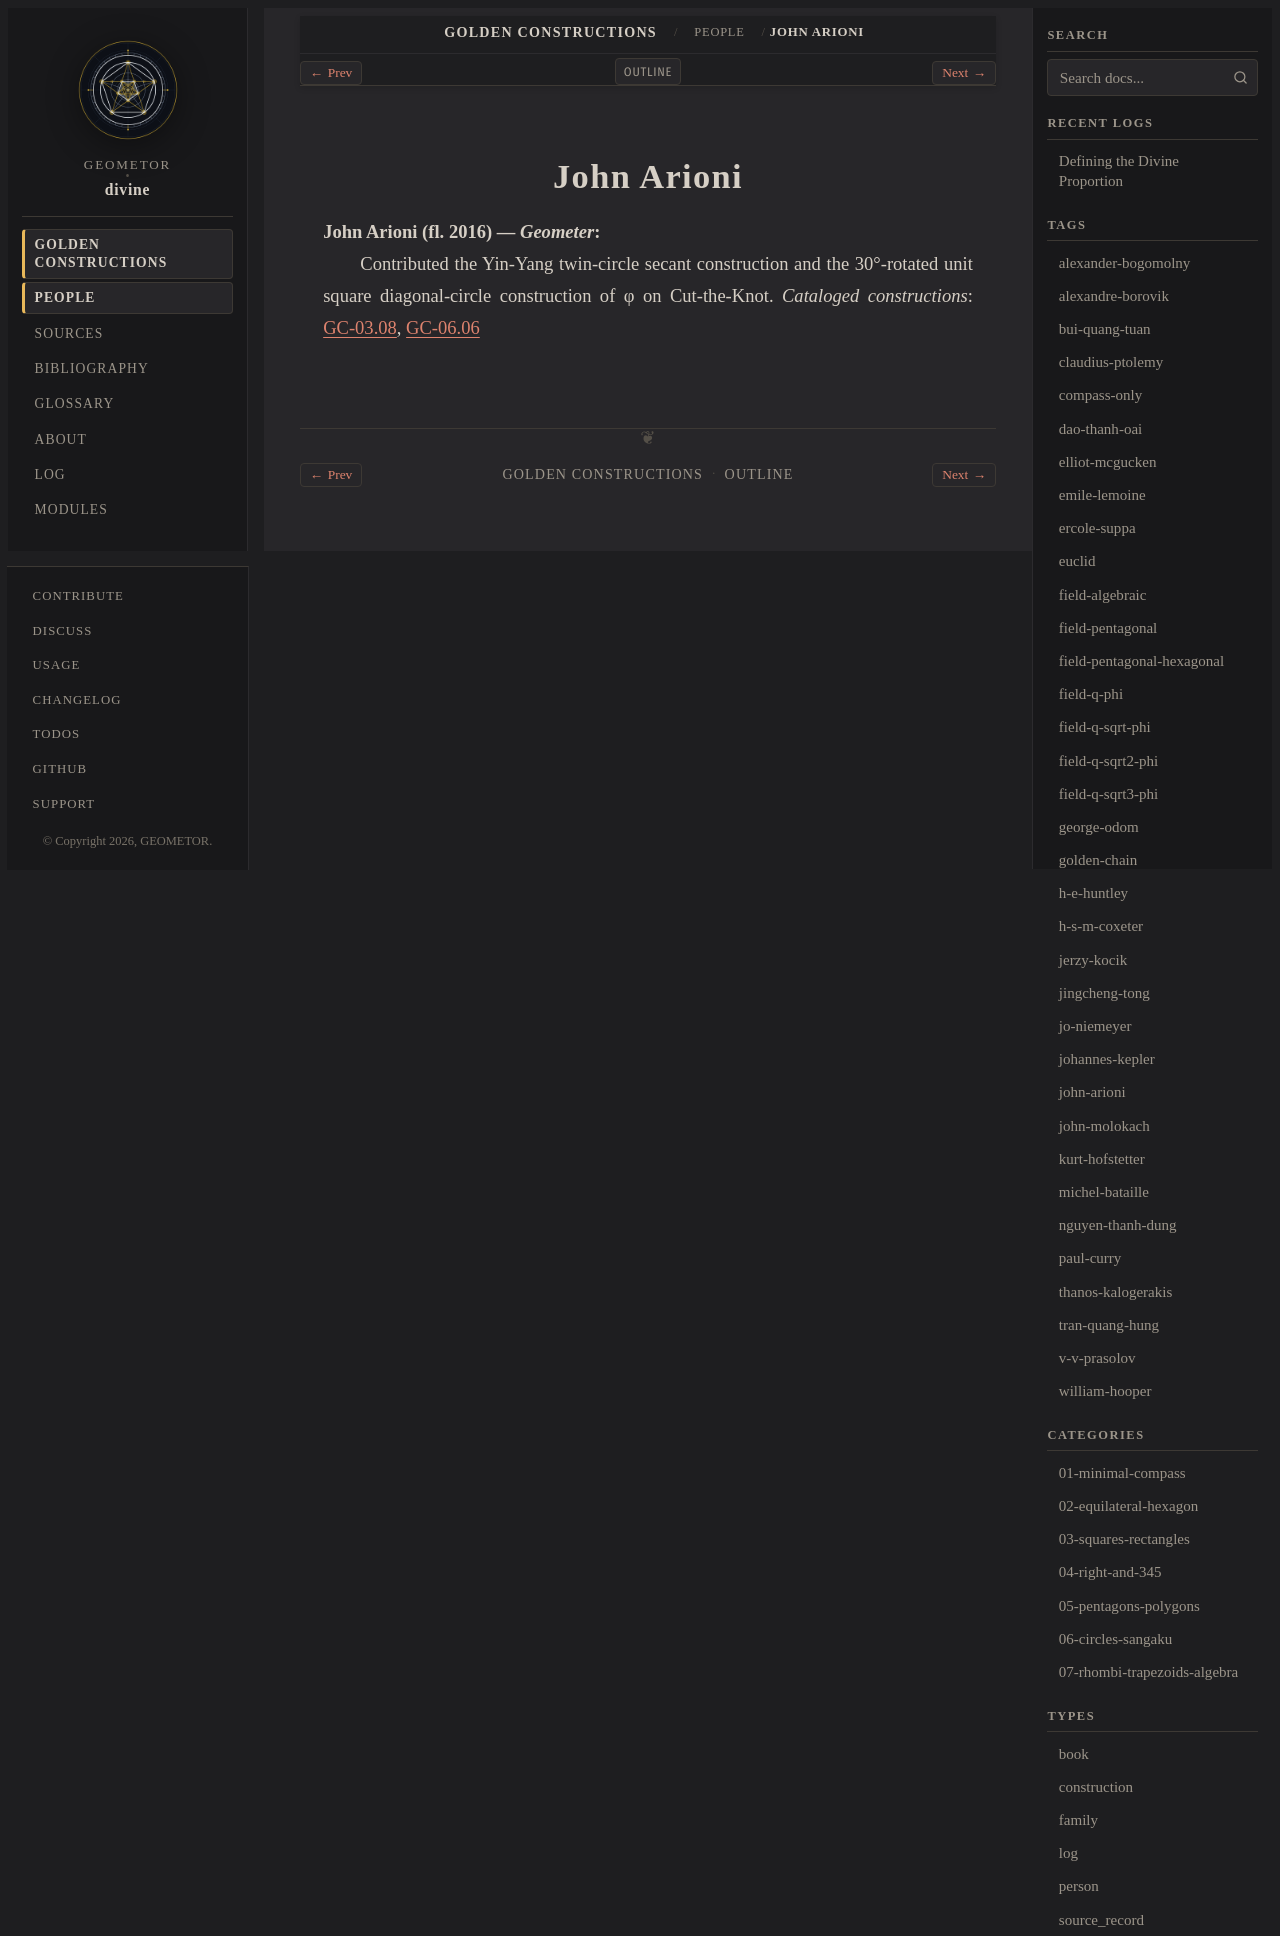

repository: geometor/divine · page: constructions/people/john-arioni.html · generator: sphinx

:type: person
:layout: book
:death_year: 2016
:death_label: 2016
:lifespan: fl. 2016
:excerpt: John Arioni (fl. 2016) — Geometer

.. _person-john-arioni:

John Arioni
===========

**John Arioni** (fl. 2016) — *Geometer*
   Contributed the Yin-Yang twin-circle secant construction and the 30°-rotated unit square diagonal-circle construction of φ on Cut-the-Knot.
   *Cataloged constructions*: :doc:`GC-03.08 <../03-squares-rectangles/08-arioni-rotating-square/index>`, :doc:`GC-06.06 <../06-circles-sangaku/06-arioni-yin-yang/index>`
